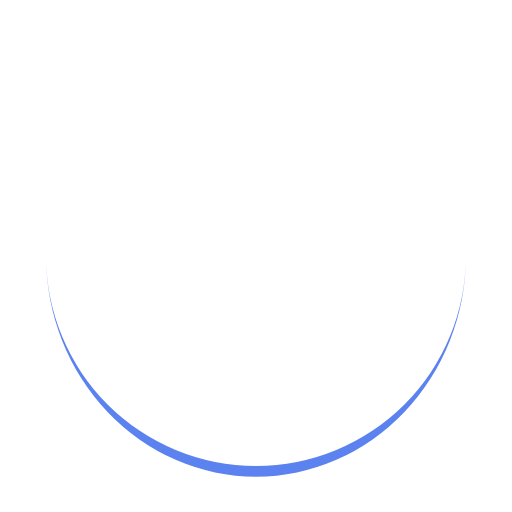
t = 0.00 s
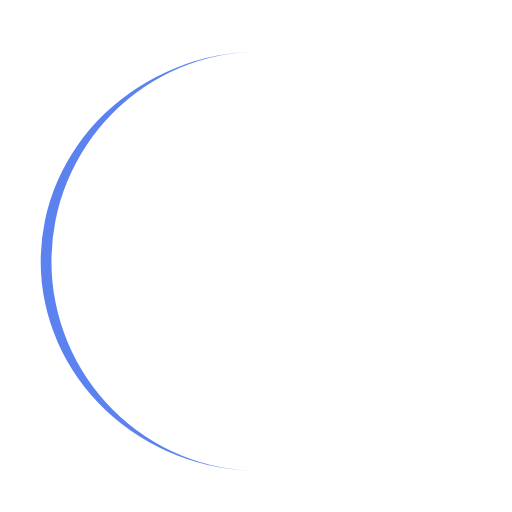
t = 0.16 s
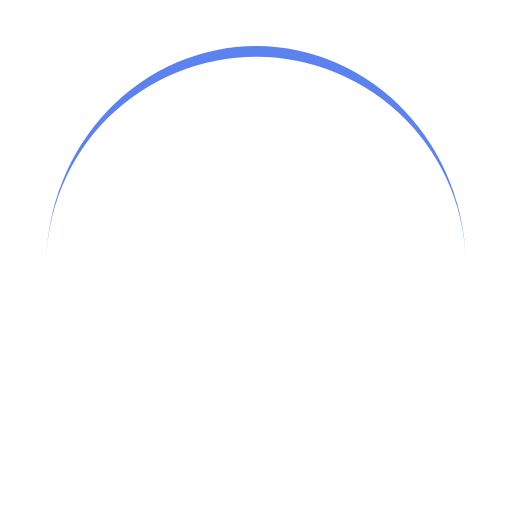
t = 0.32 s
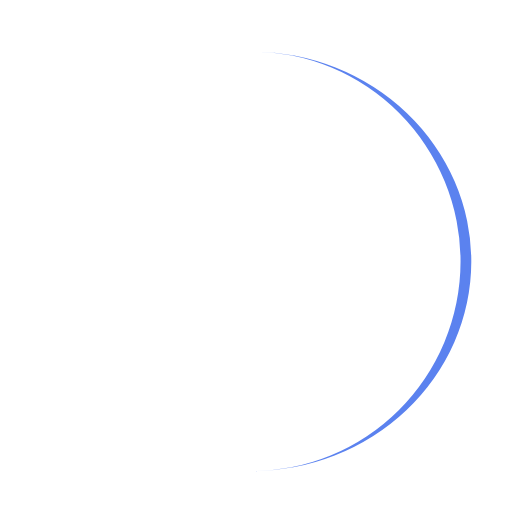
t = 0.48 s

The animated SVG that drew these frames (rendered in a browser with its animation timeline set to each time). Animation: 1 SMIL element (animateTransform=1); one cycle of 0.64 s, repeats indefinitely.

<?xml version="1.0" encoding="utf-8"?>
<svg xmlns="http://www.w3.org/2000/svg" xmlns:xlink="http://www.w3.org/1999/xlink" style="margin: auto; background: rgb(255, 255, 255); display: block; shape-rendering: auto;" width="204px" height="204px" viewBox="0 0 100 100" preserveAspectRatio="xMidYMid">
<path d="M9 50A41 41 0 0 0 91 50A41 43.1 0 0 1 9 50" fill="#5b82ef" stroke="none">
  <animateTransform attributeName="transform" type="rotate" dur="0.641025641025641s" repeatCount="indefinite" keyTimes="0;1" values="0 50 51.05;360 50 51.05"></animateTransform>
</path>
<!-- [ldio] generated by https://loading.io/ --></svg>
